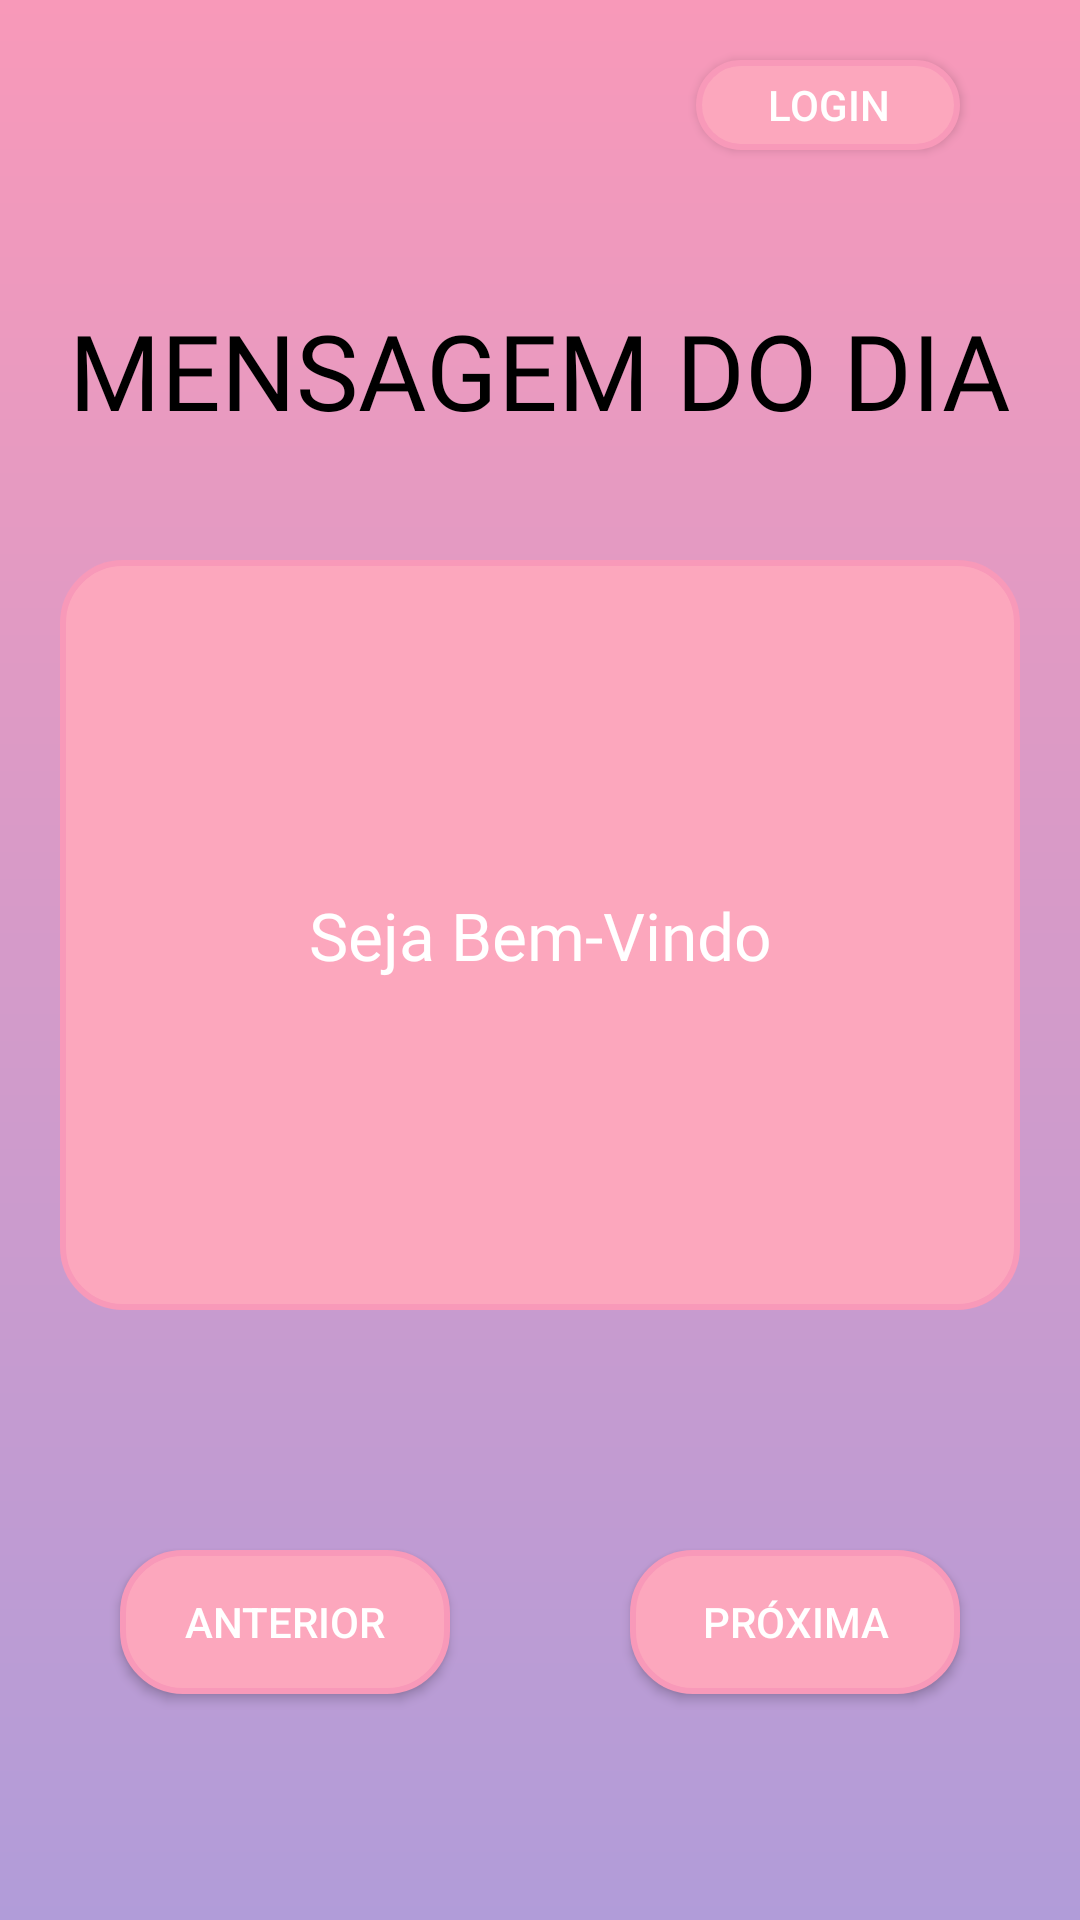

Produce the Android XML layout that renders to this screen, including the resource entries it uses.
<!-- AndroidManifest.xml: application theme Theme.Appmobile -->
<!-- res/layout/activity_main.xml -->
<?xml version="1.0" encoding="utf-8"?>
<androidx.constraintlayout.widget.ConstraintLayout xmlns:android="http://schemas.android.com/apk/res/android"
    xmlns:app="http://schemas.android.com/apk/res-auto"
    xmlns:tools="http://schemas.android.com/tools"
    android:id="@+id/main"
    android:layout_width="match_parent"
    android:layout_height="match_parent"
    android:background="@drawable/background"
    tools:context=".MainActivity">


    <TextView
        android:id="@+id/textview1"
        style="@style/Title"
        android:text="@string/title"
        app:layout_constraintStart_toStartOf="parent"
        app:layout_constraintEnd_toEndOf="parent"
        app:layout_constraintTop_toTopOf="parent"
        />

    <TextView
        android:id="@+id/text"
        style="@style/ContainerComponents"
        android:layout_width="match_parent"
        android:text="Seja Bem-Vindo"
        app:layout_constraintTop_toBottomOf="@id/textview1"
        />

    <Button
        android:id="@+id/buttonprevious"
        style="@style/Buttons"
        android:text="Anterior"
        android:layout_width="110sp"
        android:layout_height="wrap_content"
        app:layout_constraintTop_toBottomOf="@id/text"
        app:layout_constraintStart_toStartOf="parent"
        android:layout_marginLeft="40sp"
        />


    <Button
        android:id="@+id/buttonnext"
        style="@style/Buttons"
        android:text="Próxima"
        android:layout_width="110sp"
        android:layout_height="wrap_content"
        app:layout_constraintTop_toBottomOf="@id/text"
        app:layout_constraintEnd_toEndOf="parent"
        android:layout_marginRight="40sp"
        />

    <Button
        android:id="@+id/buttonshare"
        style="@style/Buttons"
        android:layout_width="130sp"
        android:layout_height="wrap_content"
        android:layout_marginTop="100dp"
        android:text="Compartilhar uma Mensagem"
        app:layout_constraintStart_toStartOf="parent"
        app:layout_constraintEnd_toEndOf="parent"
        app:layout_constraintTop_toBottomOf="@id/buttonnext"
        />

    <Button
        android:id="@+id/buttonlogin_activitymain"
        style="@style/Buttons"
        android:text="Login"
        android:layout_width="wrap_content"
        android:layout_height="30dp"
        android:layout_marginRight="40sp"
        android:layout_marginTop="20dp"
        app:layout_constraintTop_toTopOf="parent"
        app:layout_constraintEnd_toEndOf="parent"
        />

</androidx.constraintlayout.widget.ConstraintLayout>
<!-- resources referenced by this layout -->
<resources>
  <!-- drawable background (drawable) -->
  <?xml version="1.0" encoding="utf-8"?>
  <shape xmlns:android="http://schemas.android.com/apk/res/android">
      <gradient
          android:startColor="@color/pink"
          android:endColor="@color/purple"
          android:angle="270"
      />
  
  </shape>
  <string name="title">MENSAGEM DO DIA</string>
  <style name="Buttons">
          <item name="android:textColor">@color/white</item>
          <item name="android:background">@drawable/buttons</item>
          <item name="android:layout_marginTop">80dp</item>
      </style>
  <style name="ContainerComponents">
          <item name="android:layout_height">250dp</item>
          <item name="android:layout_width">250dp</item>
          <item name="android:layout_marginTop">40dp</item>
          <item name="android:layout_marginHorizontal">20dp</item>
          <item name="android:background">@drawable/container_components</item>
          <item name="android:textAlignment">center</item>
          <item name="android:paddingHorizontal">6dp</item>
          <item name="android:textSize">22dp</item>
          <item name="android:fontFamily">@font/sansita_bold</item>
          <item name="android:textColor">@color/white</item>
          <item name="android:gravity">center</item>
      </style>
  <style name="Title">
          <item name="android:textSize">35sp</item>
          <item name="android:textColor">@color/black</item>
          <item name="android:layout_width">wrap_content</item>
          <item name="android:layout_height">wrap_content</item>
          <item name="android:layout_marginTop">100sp</item>
          <item name="android:background">@drawable/title</item>
          <item name="android:fontFamily">@font/sansita_bold</item>
  
      </style>
  <style name="Theme.Appmobile" parent="Base.Theme.Appmobile" />
  <color name="pink">#F899B9</color>
  <color name="purple">#B19CD9</color>
  <color name="white">#FFFFFFFF</color>
  <!-- drawable buttons (drawable) -->
  <?xml version="1.0" encoding="utf-8"?>
  <shape xmlns:android="http://schemas.android.com/apk/res/android">
      <solid
          android:color="@color/softpink" />
      <corners
          android:radius="20dp" />
      <stroke
          android:color="@color/pink"
          android:width="2dp" />
  
  </shape>
  <!-- drawable container_components (drawable) -->
  <?xml version="1.0" encoding="utf-8"?>
  <shape xmlns:android="http://schemas.android.com/apk/res/android">
      <solid
          android:color="@color/softpink"/>
      <corners
          android:radius="20dp" />
      <stroke
          android:color="@color/pink"
          android:width="2sp" />
  </shape>
  <color name="black">#FF000000</color>
  <style name="Base.Theme.Appmobile" parent="Theme.AppCompat.Light.NoActionBar">
          
          
      </style>
  <color name="softpink">#FCA7BD</color>
</resources>
